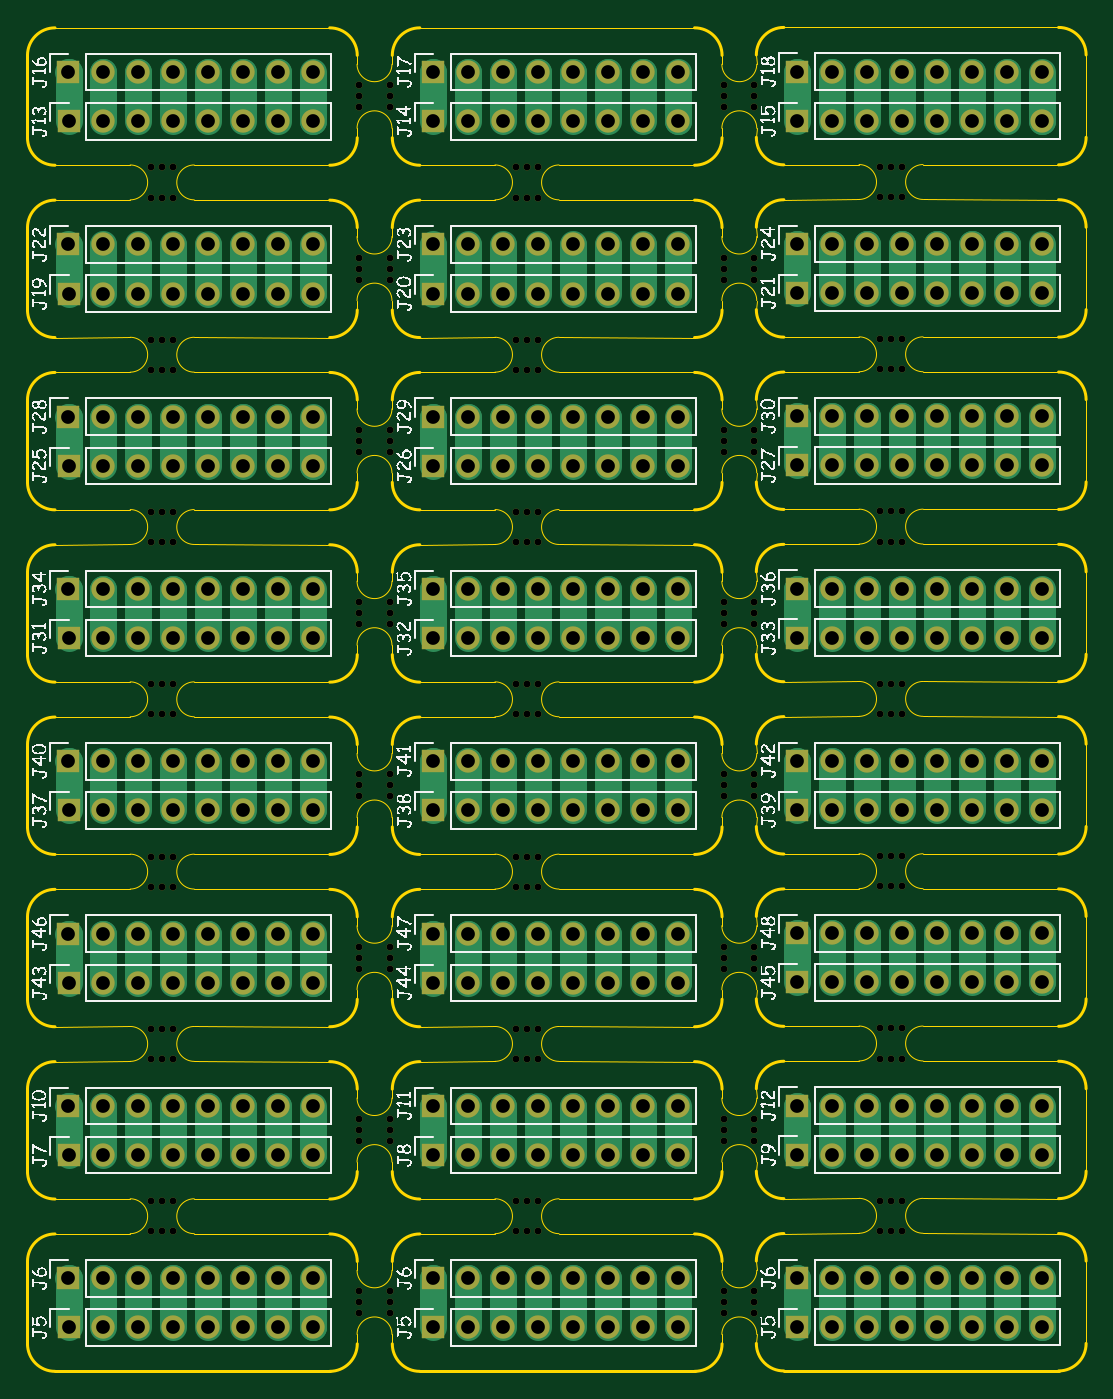
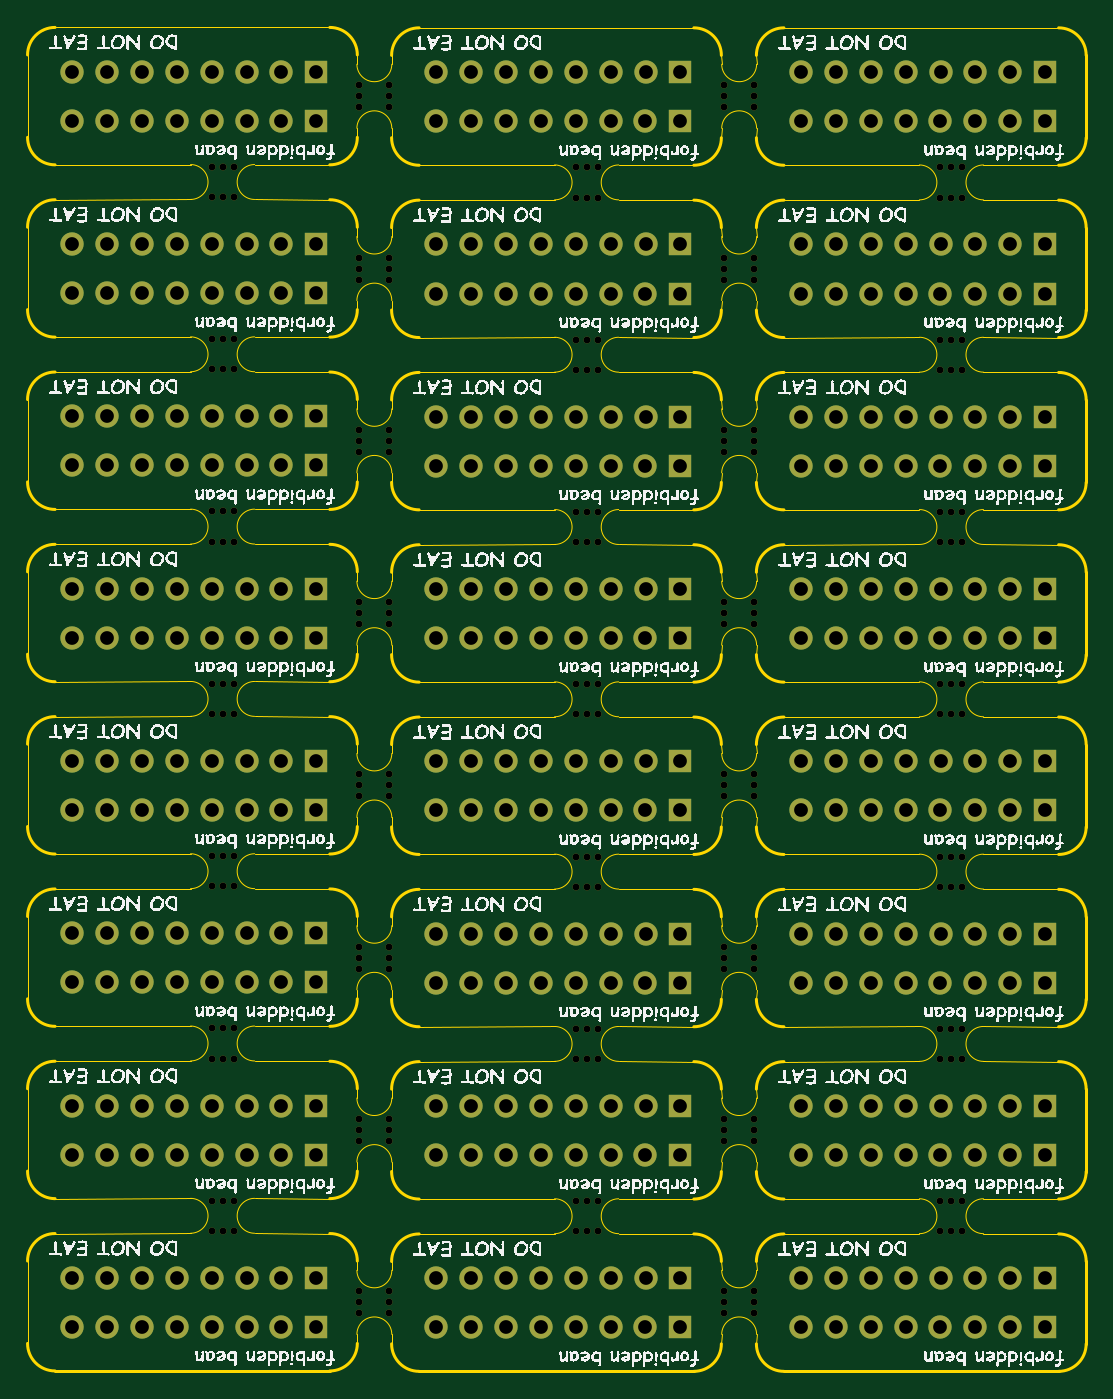
Circuit board: 11 layer files. Board 77.0 x 97.8 mm.
- bottom_copper: Fracture Connector-B_Cu.gbr (27231 bytes)
- bottom_mask: Fracture Connector-B_Mask.gbr (18322 bytes)
- paste: Fracture Connector-B_Paste.gbr (461 bytes)
- bottom_silk: Fracture Connector-B_Silkscreen.gbr (828244 bytes)
- outline: Fracture Connector-Edge_Cuts.gbr (23643 bytes)
- top_copper: Fracture Connector-F_Cu.gbr (53490 bytes)
- top_mask: Fracture Connector-F_Mask.gbr (18322 bytes)
- paste: Fracture Connector-F_Paste.gbr (461 bytes)
- top_silk: Fracture Connector-F_Silkscreen.gbr (256816 bytes)
- drill: Fracture Connector-NPTH.drl (4026 bytes)
- drill: Fracture Connector-PTH.drl (6693 bytes)

=== bottom_copper: Fracture Connector-B_Cu.gbr (27231 bytes, source omitted) ===
=== bottom_mask: Fracture Connector-B_Mask.gbr (18322 bytes, source omitted) ===
=== paste: Fracture Connector-B_Paste.gbr ===
%TF.GenerationSoftware,KiCad,Pcbnew,9.0.2*%
%TF.CreationDate,2026-01-01T17:19:06-05:00*%
%TF.ProjectId,Fracture Connector,46726163-7475-4726-9520-436f6e6e6563,rev?*%
%TF.SameCoordinates,Original*%
%TF.FileFunction,Paste,Bot*%
%TF.FilePolarity,Positive*%
%FSLAX46Y46*%
G04 Gerber Fmt 4.6, Leading zero omitted, Abs format (unit mm)*
G04 Created by KiCad (PCBNEW 9.0.2) date 2026-01-01 17:19:06*
%MOMM*%
%LPD*%
G01*
G04 APERTURE LIST*
G04 APERTURE END LIST*
M02*

=== bottom_silk: Fracture Connector-B_Silkscreen.gbr (828244 bytes, source omitted) ===
=== outline: Fracture Connector-Edge_Cuts.gbr (23643 bytes, source omitted) ===
=== top_copper: Fracture Connector-F_Cu.gbr (53490 bytes, source omitted) ===
=== top_mask: Fracture Connector-F_Mask.gbr (18322 bytes, source omitted) ===
=== paste: Fracture Connector-F_Paste.gbr ===
%TF.GenerationSoftware,KiCad,Pcbnew,9.0.2*%
%TF.CreationDate,2026-01-01T17:19:06-05:00*%
%TF.ProjectId,Fracture Connector,46726163-7475-4726-9520-436f6e6e6563,rev?*%
%TF.SameCoordinates,Original*%
%TF.FileFunction,Paste,Top*%
%TF.FilePolarity,Positive*%
%FSLAX46Y46*%
G04 Gerber Fmt 4.6, Leading zero omitted, Abs format (unit mm)*
G04 Created by KiCad (PCBNEW 9.0.2) date 2026-01-01 17:19:06*
%MOMM*%
%LPD*%
G01*
G04 APERTURE LIST*
G04 APERTURE END LIST*
M02*

=== top_silk: Fracture Connector-F_Silkscreen.gbr (256816 bytes, source omitted) ===
=== drill: Fracture Connector-NPTH.drl ===
M48
; DRILL file {KiCad 9.0.2} date 2026-01-01T17:19:05-0500
; FORMAT={-:-/ absolute / metric / decimal}
; #@! TF.CreationDate,2026-01-01T17:19:05-05:00
; #@! TF.GenerationSoftware,Kicad,Pcbnew,9.0.2
; #@! TF.FileFunction,NonPlated,1,2,NPTH
FMAT,2
METRIC
; #@! TA.AperFunction,NonPlated,NPTH,ComponentDrill
T1C0.500
%
G90
G05
T1
X60.841Y-35.656
X60.841Y-37.856
X60.841Y-48.196
X60.841Y-50.396
X60.841Y-60.736
X60.841Y-62.936
X60.841Y-73.276
X60.841Y-75.476
X60.841Y-85.816
X60.841Y-88.016
X60.841Y-98.356
X60.841Y-100.556
X60.841Y-110.896
X60.841Y-113.096
X61.641Y-35.656
X61.641Y-37.856
X61.641Y-48.196
X61.641Y-50.396
X61.641Y-60.736
X61.641Y-62.936
X61.641Y-73.276
X61.641Y-75.476
X61.641Y-85.816
X61.641Y-88.016
X61.641Y-98.356
X61.641Y-100.556
X61.641Y-110.896
X61.641Y-113.096
X62.441Y-35.656
X62.441Y-37.856
X62.441Y-48.196
X62.441Y-50.396
X62.441Y-60.736
X62.441Y-62.936
X62.441Y-73.276
X62.441Y-75.476
X62.441Y-85.816
X62.441Y-88.016
X62.441Y-98.356
X62.441Y-100.556
X62.441Y-110.896
X62.441Y-113.096
X75.991Y-29.686
X75.991Y-30.486
X75.991Y-31.286
X75.991Y-42.226
X75.991Y-43.026
X75.991Y-43.826
X75.991Y-54.766
X75.991Y-55.566
X75.991Y-56.366
X75.991Y-67.306
X75.991Y-68.106
X75.991Y-68.906
X75.991Y-79.846
X75.991Y-80.646
X75.991Y-81.446
X75.991Y-92.386
X75.991Y-93.186
X75.991Y-93.986
X75.991Y-104.926
X75.991Y-105.726
X75.991Y-106.526
X75.991Y-117.466
X75.991Y-118.266
X75.991Y-119.066
X78.191Y-29.686
X78.191Y-30.486
X78.191Y-31.286
X78.191Y-42.226
X78.191Y-43.026
X78.191Y-43.826
X78.191Y-54.766
X78.191Y-55.566
X78.191Y-56.366
X78.191Y-67.306
X78.191Y-68.106
X78.191Y-68.906
X78.191Y-79.846
X78.191Y-80.646
X78.191Y-81.446
X78.191Y-92.386
X78.191Y-93.186
X78.191Y-93.986
X78.191Y-104.926
X78.191Y-105.726
X78.191Y-106.526
X78.191Y-117.466
X78.191Y-118.266
X78.191Y-119.066
X87.391Y-35.656
X87.391Y-37.856
X87.391Y-48.196
X87.391Y-50.396
X87.391Y-60.736
X87.391Y-62.936
X87.391Y-73.276
X87.391Y-75.476
X87.391Y-85.816
X87.391Y-88.016
X87.391Y-98.356
X87.391Y-100.556
X87.391Y-110.896
X87.391Y-113.096
X88.191Y-35.656
X88.191Y-37.856
X88.191Y-48.196
X88.191Y-50.396
X88.191Y-60.736
X88.191Y-62.936
X88.191Y-73.276
X88.191Y-75.476
X88.191Y-85.816
X88.191Y-88.016
X88.191Y-98.356
X88.191Y-100.556
X88.191Y-110.896
X88.191Y-113.096
X88.991Y-35.656
X88.991Y-37.856
X88.991Y-48.196
X88.991Y-50.396
X88.991Y-60.736
X88.991Y-62.936
X88.991Y-73.276
X88.991Y-75.476
X88.991Y-85.816
X88.991Y-88.016
X88.991Y-98.356
X88.991Y-100.556
X88.991Y-110.896
X88.991Y-113.096
X102.541Y-29.686
X102.541Y-30.486
X102.541Y-31.286
X102.541Y-42.226
X102.541Y-43.026
X102.541Y-43.826
X102.541Y-54.766
X102.541Y-55.566
X102.541Y-56.366
X102.541Y-67.306
X102.541Y-68.106
X102.541Y-68.906
X102.541Y-79.846
X102.541Y-80.646
X102.541Y-81.446
X102.541Y-92.386
X102.541Y-93.186
X102.541Y-93.986
X102.541Y-104.926
X102.541Y-105.726
X102.541Y-106.526
X102.541Y-117.466
X102.541Y-118.266
X102.541Y-119.066
X104.741Y-29.686
X104.741Y-30.486
X104.741Y-31.286
X104.741Y-42.226
X104.741Y-43.026
X104.741Y-43.826
X104.741Y-54.766
X104.741Y-55.566
X104.741Y-56.366
X104.741Y-67.306
X104.741Y-68.106
X104.741Y-68.906
X104.741Y-79.846
X104.741Y-80.646
X104.741Y-81.446
X104.741Y-92.386
X104.741Y-93.186
X104.741Y-93.986
X104.741Y-104.926
X104.741Y-105.726
X104.741Y-106.526
X104.741Y-117.466
X104.741Y-118.266
X104.741Y-119.066
X113.886Y-35.626
X113.886Y-37.826
X113.886Y-48.166
X113.886Y-50.366
X113.886Y-60.706
X113.886Y-62.906
X113.886Y-73.246
X113.886Y-75.446
X113.886Y-85.786
X113.886Y-87.986
X113.886Y-98.326
X113.886Y-100.526
X113.886Y-110.866
X113.886Y-113.066
X114.686Y-35.626
X114.686Y-37.826
X114.686Y-48.166
X114.686Y-50.366
X114.686Y-60.706
X114.686Y-62.906
X114.686Y-73.246
X114.686Y-75.446
X114.686Y-85.786
X114.686Y-87.986
X114.686Y-98.326
X114.686Y-100.526
X114.686Y-110.866
X114.686Y-113.066
X115.486Y-35.626
X115.486Y-37.826
X115.486Y-48.166
X115.486Y-50.366
X115.486Y-60.706
X115.486Y-62.906
X115.486Y-73.246
X115.486Y-75.446
X115.486Y-85.786
X115.486Y-87.986
X115.486Y-98.326
X115.486Y-100.526
X115.486Y-110.866
X115.486Y-113.066
M30

=== drill: Fracture Connector-PTH.drl (6693 bytes, source omitted) ===
